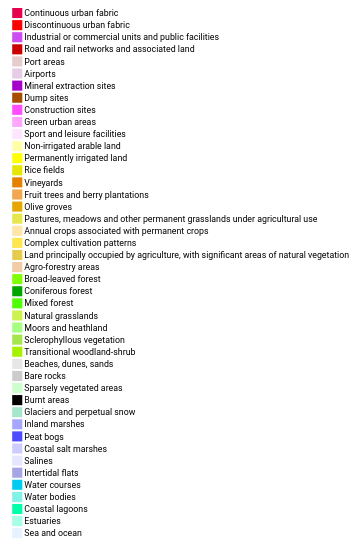
D3 v3 page, settled after 360 driven frames (6 s of simulated time); the page loaded 1 data file(s).


// ── js/script.js
var datacsv=[],
width=800,
height=500,
debCarX=20,
langue="english",
// nbselect=0,
selected=[],
types=[["Attractif","Répulsif","Incitatif","Réglementaire"],["Attractive","Repulsive","Incentive","Regulatory"]],
absolue_rep=[["Oui","Non"],["Yes","No"]],
clcpath="\\\\gpsrv1.univ-lille1.fr\\Dossier_Utilisateurs_2\\GEOGRAPHIE\\DOCTORANTS\\cabarry\\Documents\\ordi_bureau\\modelisation_rasters\\donnees\\clc_44\\",
colonnes=["layer_name","layer_path","type","coeff_ponderation","distancemax/buffer","description","code"]

///geom formulaires
var larg=230,
haut=80,
debX = 300,
debY = 0,
sizeCar=12,
sizeSel=6,
sizeT=9,
spCh=13,
nbtable=0;

var c;
window.onload = initialize();

function initialize(){
	queue()											
		.defer(d3.csv,"data/clc_nomenclature.csv")
		.await(callback1);

	function callback1(error,datacsv){
		data = datacsv;
		build_dessin();
	}
}

function hexadecimal(rouge,vert,bleu){
	hexa = ["0","1","2","3","4","5","6","7","8","9","a","b","c","d","e","f"];
	
	rouge_hexa=hexa[(rouge/16-(rouge%16)/16)]+hexa[(rouge%16)];
	vert_hexa=hexa[(vert/16-(vert%16)/16)]+hexa[(vert%16)];
	bleu_hexa=hexa[(bleu/16-(bleu%16)/16)]+hexa[(bleu%16)];
	
	couleur_hexa="#"+rouge_hexa+vert_hexa+bleu_hexa;
	return couleur_hexa;
}


function add_choix(nom,da,code,coul){
	///choix texte
	d3.select("#"+nom+code)
		.selectAll(".choix")
		.data(da[0])
		.enter()
		.append("g")
		.attr("class","choix")
		.attr("checked","false")
		.attr("id",function(d){
			return "ch_"+d
		})
		.style("cursor","pointer")
		.on("click",function(){
			d3.select("#"+nom+code)
				.selectAll(".choix")
				.attr("checked","false")
				.select(".ischecked")
				.transition()
				.duration(200)
				.attr("opacity",0)
				
			d3.select(this)
				.attr("checked","true")
				.select(".ischecked")
				.transition()
				.duration(200)
				.attr("opacity",1)
				
			d3.select("#absolu"+code).attr("display","block").transition().duration(200).attr("opacity",1)
			d3.select("#buff_dist"+code).attr("display","block").transition().duration(200).attr("opacity",1)
			
			if((this.id).split("_")[1]==types[0][0]||(this.id).split("_")[1]==types[0][1]){
				d3.select("#buff_dist"+code).select("#text_dist").transition().duration(200).attr("opacity",1)
				d3.select("#buff_dist"+code).select("#text_buff").transition().duration(200).attr("opacity",0)
			}else if((this.id).split("_")[1]==types[0][2]||(this.id).split("_")[1]==types[0][3]){
				d3.select("#buff_dist"+code).select("#text_dist").transition().duration(200).attr("opacity",0)
				d3.select("#buff_dist"+code).select("#text_buff").transition().duration(200).attr("opacity",1)
			}
			
		})
		.append("text")
		.attr("tx_fr",function(d,i){
			return da[0][i]
		})
		.attr("tx_en",function(d,i){
			return da[1][i]
		})
		.text(function(){
			if(langue=="francais"){
				return this.attributes.tx_fr.value;
			}else {
				return this.attributes.tx_en.value;
			}
		})
		.attr("x",debX*1+sizeCar*1.2+sizeSel*1)
		.attr("y",function(d,i){
			return debY*1+33+i*spCh
		})
		.attr("font-size",sizeT*0.65)
		
	///choix cercle fond
	d3.select("#"+nom+code)
		.selectAll(".choix")
		.append("circle")
		.attr("cx",debX*1+sizeCar*1.2)
		.attr("cy",function(d,i){
			return debY*1+30+i*spCh
		})
		.attr("r",sizeSel*0.5)
		.attr("fill","#ffffff")
		.attr("stroke","#000000")

	///choix cercle sélectionné
	d3.select("#"+nom+code)
		.selectAll(".choix")
		.append("circle")
		.attr("cx",debX*1+sizeCar*1.2)
		.attr("cy",function(d,i){
			return debY*1+30+i*spCh
		})
		.attr("r",sizeSel*0.2)
		.attr("fill","#000000")
		.attr("class","ischecked")
		.attr("opacity",0)
		.attr("fill",coul)
}

function build_form(code,coul0,labfr,laben,coul){
	nbselect = selected.length;
	
	if(selected.indexOf(code)==-1){
		d3.select("#validation")
			.attr("display","block")
			.transition()
			.duration(300)
			.attr("transform","translate(0,"+((nbselect*1.1+1)*haut)+")")
		
		debY = nbselect*haut*1.1;
		d3.select("#dessin").attr("viewBox",function(){
			if(((nbselect*1.1+2)*haut)>500){
				return "0 0 800 "+(nbselect*1.1+2)*haut
			}else {
				return "0 0 800 500"
			}
		})
		////////////rectangles couleur
		d3.select("#dessin")
			.append("g")
			.attr("class","select")
			.attr("id","select_"+code)
			.append("rect")
			.attr("x",debX)
			.attr("y",debY)
			.attr("width",larg)
			.attr("height",haut)
			.attr("fill","#ffffff")
			.attr("fill-opacity",0.7)
			.attr("stroke",coul0)
			
		d3.select("#select_"+code)
			.append("g")
			.attr("id","open"+code)
			.append("rect")
			.attr("x",debX)
			.attr("y",debY)
			.attr("width",sizeCar)
			.attr("height",sizeCar)
			.attr("fill",coul0)
			
		////////////titre
		d3.select("#select_"+code)
			.append("text")
			.attr("class","titre")
			.attr("tx_fr", labfr)
			.attr("tx_en", laben)
			.text(function(){
				if(langue=="francais"){
					return labfr
				}else {
					return laben
				}
			})
			.attr("font-size",sizeT)
			.attr("x",debX*1+sizeCar*1.2)
			.attr("y",debY*1+sizeT*1)
		
		////////////Type
		///s-titre
		d3.select("#select_"+code)
			.append("g")
			.attr("class","decision")
			.attr("id","type"+code)
			.append("text")
			.attr("tx_fr","Type de contrainte")
			.attr("tx_en","Type of constraint")
			.text(function(){
				if(langue=="francais"){
					return this.attributes.tx_fr.value;
				}else {
					return this.attributes.tx_en.value;
				}
			})
			.attr("font-size",sizeT*0.8)
			.attr("x",debX*1+sizeCar*1.2)
			.attr("y",debY*1+20)
		
		///réponses
		add_choix("type",types,code,coul)
			
		////////////Contarinte absolue
		///s-titre
		d3.select("#select_"+code)
			.append("g")
			.attr("id","absolu"+code)
			.attr("class","decision")
			.attr("display","none")
			.attr("opacity",0)
			.attr("transform","translate("+larg*0.4+",0)")
			.append("text")
			.attr("tx_fr","La contrainte est-elle absolue?")
			.attr("tx_en","Is the constraint absolute?")
			.text(function(){
				if(langue=="francais"){
					return this.attributes.tx_fr.value;
				}else {
					return this.attributes.tx_en.value;
				}
			})
			
			.attr("font-size",sizeT*0.8)
			.attr("x",debX*1+sizeCar*1.2)
			.attr("y",debY*1+20)
			
		///réponses
		add_choix("absolu",absolue_rep,code,coul)
			
		////////////Buffer-distance
		///s-titre
		d3.select("#select_"+code)
			.append("g")
			.attr("transform","translate("+larg*0.4+","+haut*0.47+")")
			.attr("display","none")
			.attr("opacity",0)
			.attr("class","decision")
			.attr("id","buff_dist"+code)
			.append("text")
			.attr("id","text_dist")
			.attr("tx_fr","Contrainte effective jusqu'à :")
			.attr("tx_en","Constraint effective up to :")
			
		d3.select("#buff_dist"+code)
			.append("text")
			.attr("id","text_buff")
			.attr("tx_fr","Elargir la zone de :")
			.attr("tx_en","Expand area by :")
			
		d3.select("#buff_dist"+code)
			.selectAll("text")
			.text(function(){
				if(langue=="francais"){
					return this.attributes.tx_fr.value;
				}else {
					return this.attributes.tx_en.value;
				}
			})
			.attr("font-size",sizeT*0.8)
			.attr("x",debX*1+sizeCar*1.2)
			.attr("y",debY*1+20)
			.attr("opacity",0)
		
		d3.select("#buff_dist"+code)
			.selectAll(".range")

			.data(["+"," -"])
			.enter()
			.append("g")
			.attr("class","range")
			.style("cursor","pointer")
			.attr("sens",function(d){
				return d
			})
			.attr("code",code)
			.on("mousedown",function(){
				var sens=this.attributes.sens.value;
				var code=this.attributes.code.value;
				c = setInterval(function(){
					d3.select("#number"+code).text(function(){
						var val = this.attributes.val.value;
						if(sens=="+"){
							val = val*1+50;
						}else{
							if(val>0){
								val = val-50;
							}
							
						}
						d3.select(this).attr("val",val);
						if(val==0){
							return ""
						}else {
							return val+" mètres";
						}
					})
				},100)
			})
			.on("mouseup",function(){
				clearInterval(c);
			})
			.append("circle")
			.attr("cx",function(d,i){
				return debX*1+sizeCar*1.2+spCh*i
			})
			.attr("cy",debY*1+30)
			.attr("r",sizeSel*0.5)
			.attr("fill","#ffffff")
			.attr("stroke","#000000")

		d3.select("#buff_dist"+code)
			.selectAll(".range")
			.append("text")
			.attr("x",function(d,i){
				return debX*1+sizeCar*1.2+spCh*i-sizeSel/4
			})
			.attr("y",debY*1+30+sizeSel*0.4)
			.text(function(d){
				return d;
			})
			.attr("font-weight","800")
			.attr("font-size",sizeSel)
			
		d3.select("#buff_dist"+code)
			.append("text")
			.attr("id","number"+code)
			.attr("val",0)
			.attr("x",debX*1+sizeCar*1.2+spCh*2-sizeSel/4)
			.attr("y",debY*1+30+sizeSel*0.4)
			.attr("font-size",sizeT*0.65)
			.attr("fill",coul)
			
		////////////Pondération
		haut_red=haut-sizeCar*2;
		d3.select("#select_"+code)
			.append("g")
			.attr("transform","translate("+larg+",0)")
			.attr("class","decision")
			.attr("id","pond"+code)
			.append("rect")
			.attr("x",debX)
			.attr("y",debY*1+sizeCar)
			.attr("width",sizeCar)
			.attr("height",haut_red)
			.attr("stroke",coul)
			.attr("fill","#ffffff")
			
		var drag = d3.behavior.drag() //fonction "drag" veut dire que tu fais bouger l'objet en l'attrapant
			.on("drag", function(d) {
				haut_red_2=haut-sizeCar*3;
				d3.select(this).style("cursor","grabbing");	
				console.log(d.y+" "+haut_red_2);
				// if((d.y>(haut_red_2*-1)||d3.event.dy>0)&&(d.y<0||d3.event.dy<0)){
					d.y += d3.event.dy;
					d.s += d3.event.dy;
				// }
				if(d.y>0){
					t=0;
					d.s=0
				} else if(d.y<(haut_red_2*-1)){
					t=(haut_red_2*-1);
					d.s=(haut_red_2*-1);
				} else {
					t=d.y;
					d.s=d.y;
				}
				d3.select(this).attr("transform","translate(0,"+t+")")
				var co = d.code;
				var val=parseInt(-10*t/haut_red_2);
				d3.select("#indic_pond"+co).attr("val",val).text("Importance : "+val);
			})
			.on("dragend", function(d){
				d3.select(this).style("cursor","grab");
				d.y=d.s;	
			})	
			
			
		d3.select("#pond"+code)
			.append("rect")
			.attr("id","selpond"+code)
			.attr("x",debX)
			.attr("y",debY*1+haut_red*1)
			.attr("width",sizeCar)
			.attr("height",sizeCar)
			.attr("fill",coul)
			.data([{"s":0,"y":0,"code":code}]).call(drag).style("cursor","grab");
			
		d3.select("#pond"+code).append("text").attr("font-size",6).attr("x",debX*1+3).attr("y",debY+sizeCar*1-2).text("10")
		d3.select("#pond"+code).append("text").attr("font-size",6).attr("x",debX*1+5).attr("y",debY+sizeCar*2-5+haut_red*1).text("0")
		d3.select("#pond"+code).append("text").attr("font-size",8).attr("x",debX*1+sizeCar*1+5).attr("y",debY+sizeCar*1.5-2+haut_red*0.5).text("Importance : 0").attr("id","indic_pond"+code).attr("val",0)
		////////////Liste logique
		selected.push(code)
	}
	
}



function getData(){
	var csv=""
	datas=[colonnes]
	for(c=0;c<colonnes.length;c++){
		csv=csv+colonnes[c]+";"
	}
	for(i=0;i<selected.length;i++){
		rowid = selected[i];
		console.log(rowid);
		
		if(document.querySelector("#datapath").value!=""){
			path=document.querySelector("#datapath").value
		} else {
			path=clcpath
		}
		
		var layer_name = "clc_"+rowid+".shp"
		var layer_path = path+layer_name
		
		///type
		var cat;
		var abs;
		var type;
		d3.select("#select_"+rowid).select("#type"+rowid).selectAll(".choix").each(function(){
			if(this.attributes.checked.value=="true"){
				cat=(this.id).split("_")[1];
			};
		})
		d3.select("#select_"+rowid).select("#absolu"+rowid).selectAll(".choix").each(function(){
			if(this.attributes.checked.value=="true"){
				abs=(this.id).split("_")[1];
			};
		})
		if(abs=="Oui"){
			if(cat==types[0][0]){
				type="7"
			}else if(cat==types[0][1]){
				type="8"
			}else if(cat==types[0][2]){
				type="5"
			}else if(cat==types[0][3]){
				type="6"
			}else {
				type="0"
			}
		} else { //Non par défaut
			if(cat==types[0][0]){
				type="1"
			}else if(cat==types[0][1]){
				type="2"
			}else if(cat==types[0][2]){
				type="3"
			}else if(cat==types[0][3]){
				type="4"
			}else {
				type="0"
			}
			
		}
		
		///ponderation
		var coeff_ponderation = document.getElementById("indic_pond"+rowid).attributes.val.value;
		
		///distancemax/buffer
		var distancemax_buffer;
		d3.select("#buff_dist"+rowid)
			.select("#number"+rowid)
			.each(function(){
				distancemax_buffer=this.attributes.val.value;
				
			})
		if(distancemax_buffer==0){
			distancemax_buffer="";
		}
		
		///description
		var description;
		d3.select("#select_"+rowid)
			.select(".titre")
			.each(function(){
				if(langue=="francais"){
					description=this.attributes.tx_fr.value;
				}else{
					description=this.attributes.tx_en.value;
				}
			})
		
		csv=csv+"\n"+layer_name+";"+layer_path+";"+type+";"+coeff_ponderation+";"+distancemax_buffer+";"+description+";"+rowid+";"
		datas.push([layer_name,layer_path,type,coeff_ponderation,distancemax_buffer,description,rowid])
	}
	console.log(csv);
	console.log(datas);
	
	
	///Construction d'un tableau
	d3.select("#tableaux").append("table").attr("id","table"+nbtable)
	for(i=0;i<datas.length;i++){
		d3.select("#table"+nbtable).append("tr").attr("id","row"+i)
		for(j=0;j<datas[i].length;j++){
			d3.select("#table"+nbtable).select("#row"+i)
				.append("td")	
					.html(datas[i][j])
					.style("font-weight",function(){
						if(i==0){
							return "800";
						}
					})
		}
	}
	
	nbtable++;
}

function getRandomInt(max) {
  return Math.floor(Math.random() * Math.floor(max));
}


function build_dessin(){
	wrec=8;
	d3.select("#dessin")
		.append("g")
		.attr("id","validation")
		.style("cursor","pointer")
		.attr("display","none")
		.on("click",function(){
			getData();
		})
		

		
	d3.select("#validation")
		.append("circle")
		.attr("cx",debX*1+71)
		.attr("r",20)
		.attr("cy",25)
		.attr("fill","#dddddd")
		
	d3.select("#validation")
		.append("text")
		.attr("x",debX*1+60)
		.attr("y",31)
		.text("Ok !")
	
	for(i=0;i<data.length;i++){
		labfr=data[i].libelle_fr;
		laben=data[i].libelle_en;
		if(langue=="francais"){
			var couche = labfr;
		} else {
			var couche = laben;
		}
		var code= data[i].code_clc_niveau_3;
		var fill0=hexadecimal(data[i].rouge,data[i].vert,data[i].bleu)
		var tot=data[i].rouge*1+data[i].vert*1+data[i].bleu*1;
		
		if(tot>255*2.5){
			fill="#333333";
		}else{
			fill=fill0;
		}
		
		d3.select("#dessin")
			.append("g")
			.attr("id","g"+code)
			.attr("class","base")
			.attr("code",code)
			.attr("coul0",fill0)
			.attr("coul",fill)
			.attr("labfr",labfr)
			.attr("laben",laben)
			
			.style("cursor","pointer")
			.attr("checked","false")
			.on("click",function(){
				var code = this.attributes.code.value;
				var fill0 = this.attributes.coul0.value;
				var fill = this.attributes.coul.value;
				var labfr = this.attributes.labfr.value;
				var laben = this.attributes.laben.value;
				build_form(code,fill0,labfr,laben,fill);
				d3.select(this).select("rect","")
			})
			
		d3.select("#g"+code)
			.append("rect")
			.attr("x",debCarX)
			.attr("y",i*wrec*1.2)
			.attr("width",wrec)
			.attr("height",wrec)
			.attr("fill",fill0)

			
		d3.select("#g"+code)
			.append("text")
			.attr("x",debCarX*1+wrec*1.2)
			.attr("y",6.5+i*wrec*1.2)
			.attr("font-size",7)
			.text(couche)

	}
}


### data: data/clc_nomenclature.csv
code_clc_niveau_3, libelle_fr, libelle_en, rouge, vert, bleu
111, Tissu urbain continu, Continuous urban fabric, 230, 000, 077
112, Tissu urbain discontinu, Discontinuous urban fabric, 255, 000, 000
121, Zones industrielles ou commerciales et i…, Industrial or commercial units and publi…, 204, 077, 242
122, Réseaux routier et ferroviaire et espace…, Road and rail networks and associated la…, 204, 000, 000
123, Zones portuaires, Port areas, 230, 204, 204
124, Aéroports, Airports, 230, 204, 230
131, Extraction de matériaux, Mineral extraction sites, 166, 000, 204
132, Décharges, Dump sites, 166, 077, 000
133, Chantiers, Construction sites, 255, 077, 255
141, Espaces verts urbains, Green urban areas, 255, 166, 255
142, Equipements sportifs et de loisirs, Sport and leisure facilities, 255, 230, 255
211, Terres arables hors périmètres d'irrigat…, Non-irrigated arable land, 255, 255, 168
212, Périmètres irrigués en permanence, Permanently irrigated land, 255, 255, 000
213, Rizières, Rice fields, 230, 230, 000
221, Vignobles, Vineyards, 230, 128, 000
222, Vergers et petits fruits, Fruit trees and berry plantations, 242, 166, 077
223, Oliveraies, Olive groves, 230, 166, 000
231, Prairies et autres surfaces toujours en …, Pastures, meadows and other permanent gr…, 230, 230, 077
241, Cultures annuelles associées à des cultu…, Annual crops associated with permanent c…, 255, 230, 166
242, Systèmes culturaux et parcellaires compl…, Complex cultivation patterns, 255, 230, 077
243, Surfaces essentiellement agricoles, inte…, Land principally occupied by agriculture…, 230, 204, 077
244, Territoires agroforestiers, Agro-forestry areas, 242, 204, 166
311, Forêts de feuillus, Broad-leaved forest, 128, 255, 000
312, Forêts de conifères, Coniferous forest, 000, 166, 000
313, Forêts mélangées, Mixed forest, 077, 255, 000
321, Pelouses et pâturages naturels, Natural grasslands, 204, 242, 077
322, Landes et broussailles, Moors and heathland, 166, 255, 128
323, Végétation sclérophylle, Sclerophyllous vegetation, 166, 230, 077
324, Forêt et végétation arbustive en mutatio…, Transitional woodland-shrub, 166, 242, 000
331, Plages, dunes et sable, Beaches, dunes, sands, 230, 230, 230
332, Roches nues, Bare rocks, 204, 204, 204
333, Végétation clairsemée, Sparsely vegetated areas, 204, 255, 204
334, Zones incendiées, Burnt areas, 000, 000, 000
335, Glaciers et neiges éternelles, Glaciers and perpetual snow, 166, 230, 204
411, Marais intérieurs, Inland marshes, 166, 166, 255
412, Tourbières, Peat bogs, 077, 077, 255
421, Marais maritimes, Coastal salt marshes, 204, 204, 255
422, Marais salants, Salines, 230, 230, 255
423, Zones intertidales, Intertidal flats, 166, 166, 230
511, Cours et voies d'eau, Water courses, 000, 204, 242
512, Plans d'eau, Water bodies, 128, 242, 230
521, Lagunes littorales, Coastal lagoons, 000, 255, 166
522, Estuaires, Estuaries, 166, 255, 230
523, Mers et océans, Sea and ocean, 230, 242, 255